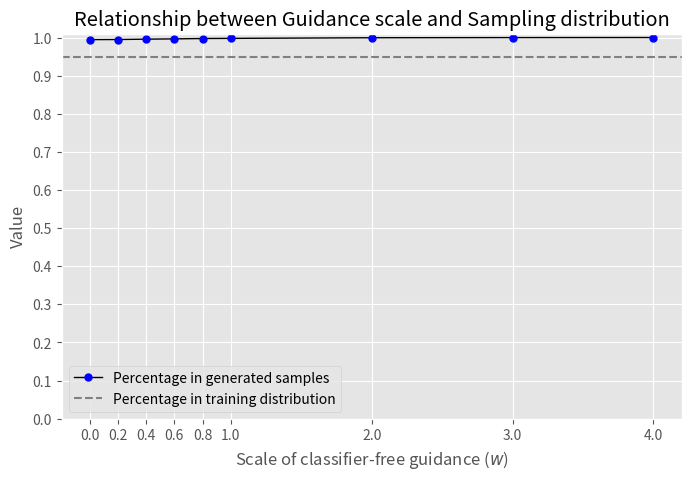

Write the Python code that produced this figure. (Note: this script raises an exception after producing the figure.)
import numpy as np 
import os 
import matplotlib.pyplot as plt

def plot_guidance_dist(color_count, gray_count, color_split, gray_split, num_samples = 50000):
    ws = np.array([0.0, 0.2, 0.4, 0.6, 0.8, 1.0, 2.0, 3.0, 4.0], dtype=np.float64)

    plt.figure(figsize=(8, 8/1.6))
    with plt.style.context('ggplot'):
        plt.plot(ws, np.array(color_count, dtype=np.float64) / num_samples, linestyle="-", linewidth=1, color="black", marker="o", markersize=5, markeredgecolor="blue", markerfacecolor="blue", label="Percentage in generated samples")
        plt.axhline(color_split, xmin=ws[0], xmax=ws[-1], linestyle="--", color="gray", label="Percentage in training distribution")
        plt.xticks(ws, ws)
        plt.ylim(0, 1.01)
        plt.yticks(np.arange(0, 1.01, step=0.1))
        plt.xlabel("Scale of classifier-free guidance ($w$)")
        plt.ylabel("Value")
        plt.title("Relationship between Guidance scale and Sampling distribution")
        plt.legend()
    plt.savefig(os.path.join("/n/fs/xl-diffbia/projects/minimal-diffusion/logs/2023-02-06/cifar10/figures", "guidance_count_color{}_gray{}.png".format(color_split, gray_split)), dpi=300, bbox_inches="tight")
    plt.savefig(os.path.join("/n/fs/xl-diffbia/projects/minimal-diffusion/logs/2023-02-06/cifar10/figures", "guidance_count_color{}_gray{}.pdf".format(color_split, gray_split)), dpi=300, bbox_inches="tight")
    plt.close()


def call_guidance_dist():
    # 95C-5G
    color = [49728, 49739, 49788, 49824, 49871, 49888, 49973, 49992, 49999]
    gray = [272, 261, 212, 176, 129, 112, 27, 8, 1]
    plot_guidance_dist(color, gray, 0.95, 0.05)

    # 90C-10G
    color = [47355, 47750, 47969, 48243, 48493, 48678, 49417, 49764, 49916]
    gray = [15635, 14678, 13710, 12337, 11467, 10585, 6797, 3911, 2039]
    plot_guidance_dist(color, gray, 0.9, 0.1)

    # 70C-30G
    color = [34365, 35322, 36290, 37663, 38533, 39415, 43203, 46089, 47961]
    gray = [15635, 14678, 13710, 12337, 11467, 10585, 6797, 3911, 2039]
    plot_guidance_dist(color, gray, 0.7, 0.3)

    # 50C-50G
    color = [22612, 23120, 23881, 24780, 25528, 26310, 29706, 32870, 35804]
    gray = [27388, 26880, 26119, 25220, 24472, 23690, 20294, 17130, 14196]
    plot_guidance_dist(color, gray, 0.5, 0.5)

    # 30C-70G
    color = [13370, 13889, 14774, 15594, 16404, 17008, 21437, 25826, 30644]
    gray = [36630, 36111, 35226, 34406, 33596, 32992, 28563, 24174, 19356]
    plot_guidance_dist(color, gray, 0.3, 0.7)

    # 10C-90G
    color = [3303, 3421, 3750, 3903, 4120, 4396, 5629, 6739, 8472]
    gray = [46697, 46579, 46250, 46097, 45880, 45604, 44371, 43261, 41528]
    plot_guidance_dist(color, gray, 0.1, 0.9)

    # 5C-95G
    color = [1257, 1300, 1458, 1532, 1555, 1663, 2186, 2683, 3539]
    gray = [48743, 48700, 48542, 48468, 48445, 48337, 47814, 47317, 46461]
    plot_guidance_dist(color, gray, 0.05, 0.95)



if __name__ == "__main__":
    # plot_num_dist()
    call_guidance_dist()